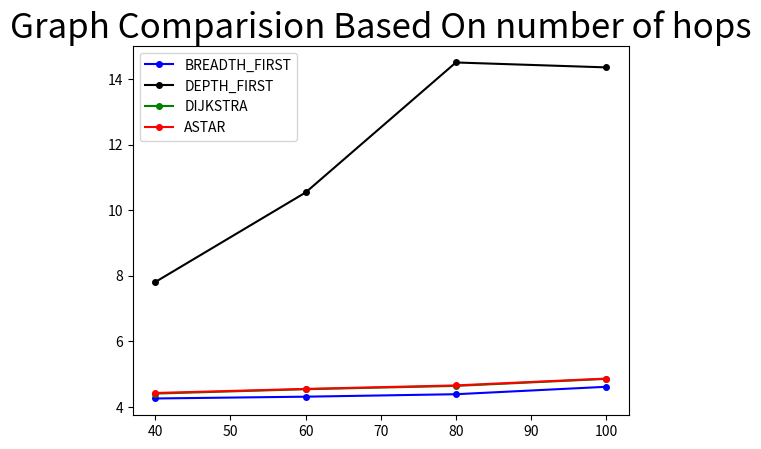

Here is the Python script that generated this plot:
from matplotlib import pyplot as plt

plt.title("Graph Comparision Based On number of hops", fontsize=25)

plt.plot([40, 60, 80, 100],[4.2525641025641026, 4.307344632768362, 4.382594936708861, 4.60929292929293],color='blue',marker='.',markersize=8)
plt.plot([40, 60, 80, 100],[7.806410256410256, 10.537853107344633, 14.504905063291138, 14.355151515151515],color='black',marker='.',markersize=8)
plt.plot([40, 60, 80, 100],[4.401282051282052, 4.535028248587571, 4.635759493670886, 4.85010101010101],color='green',marker='.',markersize=8)
plt.plot([40, 60, 80, 100],[4.420512820512821, 4.544632768361582, 4.651424050632912,  4.860202020202021],color='red',marker='.',markersize=8)
plt.legend(['BREADTH_FIRST','DEPTH_FIRST','DIJKSTRA', 'ASTAR'], loc='upper left')
plt.show()